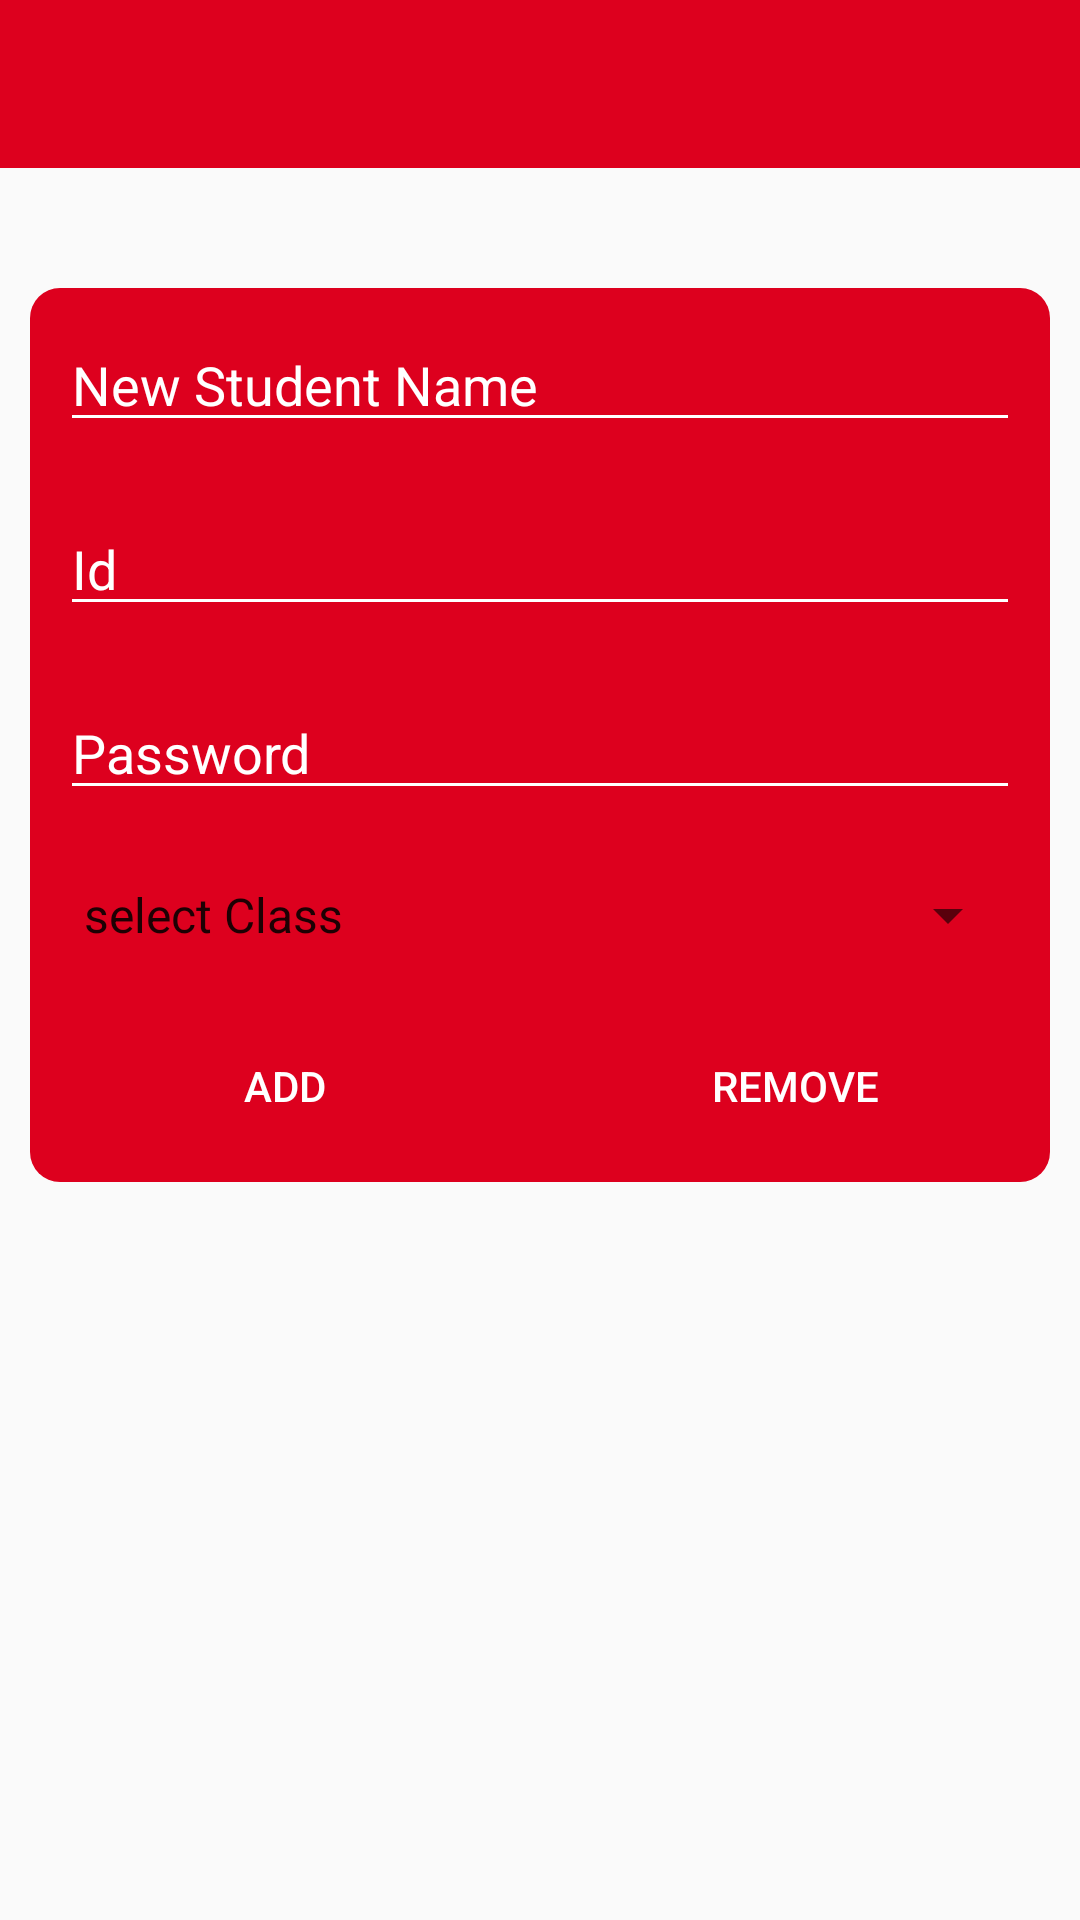

Write the Android layout XML for this screen, with the resource values it uses.
<!-- AndroidManifest.xml: application theme AppTheme -->
<!-- res/layout/activity_addstudent.xml -->
<?xml version="1.0" encoding="utf-8"?>
<LinearLayout xmlns:android="http://schemas.android.com/apk/res/android"
    xmlns:app="http://schemas.android.com/apk/res-auto"
    xmlns:tools="http://schemas.android.com/tools"
    android:layout_width="match_parent"
    android:layout_height="match_parent"
    android:orientation="vertical"
    tools:context="com.demo.eattendance.addteacher">

    <include
        android:id="@+id/toolbar"
        layout="@layout/appbar"
        android:layout_width="match_parent"
        android:layout_height="wrap_content"
        tools:layout_editor_absoluteX="8dp" />

    <LinearLayout
        android:layout_width="match_parent"
        android:layout_height="wrap_content"
        android:layout_gravity="center"
        android:layout_marginLeft="10dp"
        android:layout_marginTop="40dp"

        android:layout_marginRight="10dp"
        android:background="@drawable/bottom"
        android:orientation="vertical">

        <EditText
            android:id="@+id/editText1"
            android:layout_width="match_parent"
            android:layout_height="wrap_content"
            android:layout_margin="10dp"
            android:layout_marginTop="8dp"
            android:layout_marginBottom="8dp"
            android:backgroundTint="@android:color/white"
            android:ems="10"
            android:hint="New Student Name"
            android:inputType="textPersonName"
            android:textColor="@android:color/white"
            android:textColorHint="#ffffff"
            android:textCursorDrawable="@android:color/white"
            app:layout_constraintBottom_toBottomOf="parent"
            app:layout_constraintTop_toTopOf="parent"
            app:layout_constraintVertical_bias="0.055"
            tools:layout_editor_absoluteX="8dp" />

        <EditText
            android:id="@+id/editText2"
            android:layout_width="match_parent"
            android:layout_height="wrap_content"
            android:layout_margin="10dp"
            android:backgroundTint="@android:color/white"
            android:ems="10"
            android:hint="Id"
            android:inputType="textPersonName"
            android:textColor="@android:color/white"
            android:textColorHint="#ffffff"
            android:textCursorDrawable="@android:color/white"
            app:layout_constraintBottom_toBottomOf="parent"
            app:layout_constraintTop_toTopOf="parent"
            app:layout_constraintVertical_bias="0.221"
            tools:layout_editor_absoluteX="8dp" />

        <EditText
            android:id="@+id/editText3"
            android:layout_width="match_parent"
            android:layout_height="wrap_content"
            android:layout_margin="10dp"
            android:layout_marginStart="8dp"
            android:layout_marginEnd="8dp"
            android:backgroundTint="@android:color/white"
            android:ems="10"
            android:hint="Password"
            android:inputType="textPassword"
            android:textColor="@android:color/white"
            android:textColorHint="#ffffff"
            android:textCursorDrawable="@android:color/white"
            app:layout_constraintBottom_toBottomOf="parent"
            app:layout_constraintHorizontal_bias="0.0"
            app:layout_constraintLeft_toLeftOf="parent"
            app:layout_constraintRight_toRightOf="parent"
            app:layout_constraintTop_toTopOf="parent"
            app:layout_constraintVertical_bias="0.601" />

        <Spinner
            android:id="@+id/spinner"
            android:layout_width="match_parent"
            android:layout_height="30dp"
            android:layout_margin="10dp"
            android:entries="@array/classes"
            app:layout_constraintBottom_toBottomOf="parent"
            app:layout_constraintTop_toTopOf="parent"
            app:layout_constraintVertical_bias="0.431"
            tools:layout_editor_absoluteX="8dp" />

        <LinearLayout
            android:layout_width="match_parent"
            android:layout_height="wrap_content"
            android:layout_weight="2"
            android:orientation="horizontal">

            <Button
                android:id="@+id/button1"
                android:layout_width="wrap_content"
                android:layout_height="wrap_content"
                android:layout_marginStart="8dp"
                android:layout_marginLeft="8dp"
                android:layout_marginTop="8dp"
                android:layout_marginEnd="8dp"
                android:layout_marginRight="8dp"
                android:layout_marginBottom="8dp"

                android:layout_weight="1"
                android:background="@drawable/selector"
                android:onClick="addStudent"
                android:text="Add"
                android:textColor="@android:color/white"
                app:layout_constraintBottom_toBottomOf="parent"
                app:layout_constraintHorizontal_bias="0.139"
                app:layout_constraintLeft_toLeftOf="parent"
                app:layout_constraintRight_toRightOf="parent"
                app:layout_constraintTop_toTopOf="parent"
                app:layout_constraintVertical_bias="0.778" />

            <Button
                android:id="@+id/button2"
                android:layout_width="wrap_content"
                android:layout_height="wrap_content"
                android:layout_marginLeft="8dp"
                android:layout_marginTop="8dp"
                android:layout_marginRight="8dp"
                android:layout_marginBottom="8dp"

                android:layout_weight="1"
                android:background="@drawable/selector"
                android:onClick="removeStudent"
                android:text="REMOVE"
                android:textColor="@android:color/white"
                app:layout_constraintBottom_toBottomOf="parent"
                app:layout_constraintHorizontal_bias="0.771"
                app:layout_constraintLeft_toLeftOf="parent"
                app:layout_constraintRight_toRightOf="parent"
                app:layout_constraintTop_toTopOf="parent"
                app:layout_constraintVertical_bias="0.778" />

        </LinearLayout>
    </LinearLayout>

</LinearLayout>
<!-- res/layout/appbar.xml (included above) -->
<?xml version="1.0" encoding="utf-8"?>
<androidx.appcompat.widget.Toolbar xmlns:android="http://schemas.android.com/apk/res/android"
    xmlns:app="http://schemas.android.com/apk/res-auto"
    android:layout_width="match_parent"
    android:layout_height="60dp"
    android:background="#dd001e"
    app:titleTextColor="@android:color/white">

</androidx.appcompat.widget.Toolbar>
<!-- resources referenced by this layout -->
<resources>
  <array name="classes">
          <item>select Class</item>&gt;
          <item>IT-A</item>
          <item>IT-B</item>
          <item>IT-C</item>
          <item>IT-D</item>
  
      </array>
  <!-- drawable bottom (drawable) -->
  <?xml version="1.0" encoding="utf-8"?>
  <shape xmlns:android="http://schemas.android.com/apk/res/android">
  <solid android:color="#dd001e"/>
      <corners android:radius="10dp"/>
  </shape>
  <style name="AppTheme" parent="Theme.AppCompat.Light.NoActionBar">
          
          <item name="colorPrimary">#ffff4444</item>
          <item name="colorPrimaryDark">#ffff4444</item>
          <item name="colorAccent">#ffff4444</item>
      </style>
</resources>
